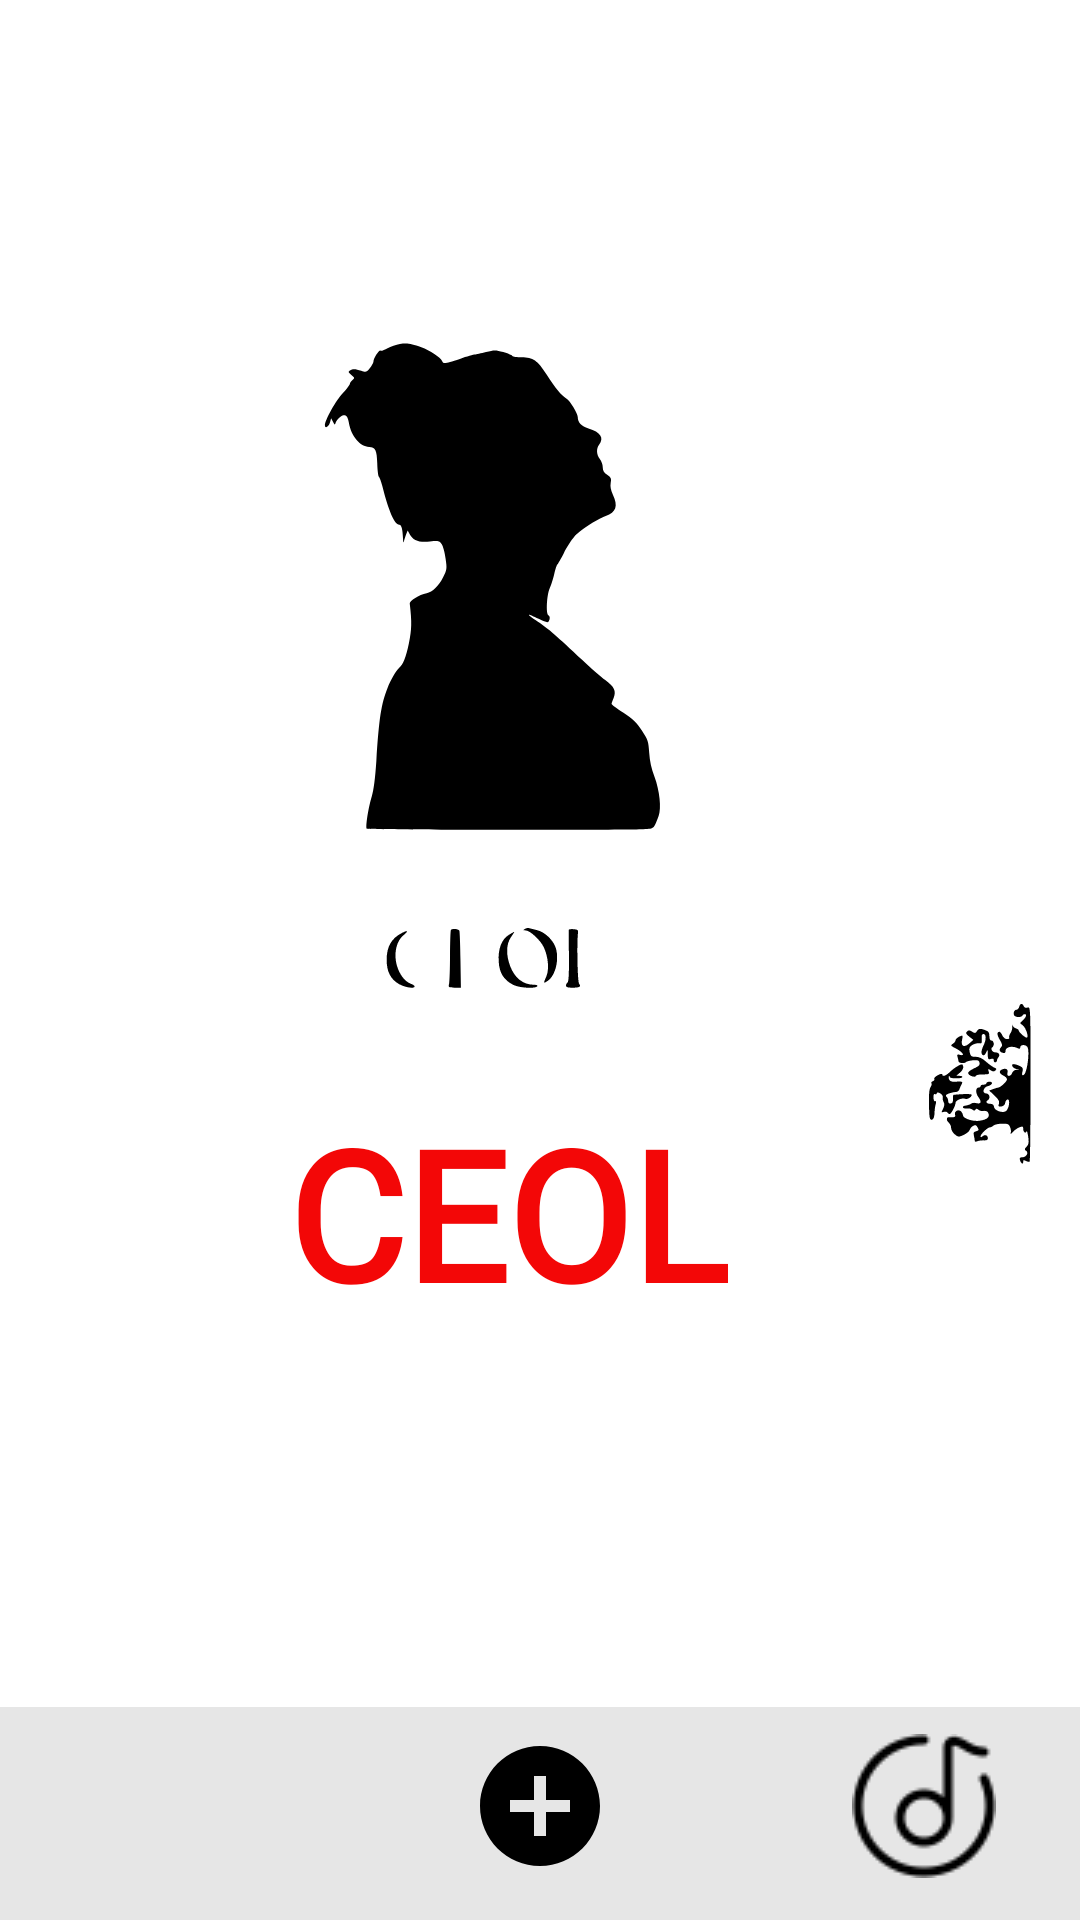

Write the Android layout XML for this screen, with the resource values it uses.
<!-- AndroidManifest.xml: application theme Theme.IMD -->
<!-- res/layout/dashboard.xml -->
<?xml version="1.0" encoding="utf-8"?>
<androidx.constraintlayout.widget.ConstraintLayout xmlns:android="http://schemas.android.com/apk/res/android"
    xmlns:app="http://schemas.android.com/apk/res-auto"
    xmlns:tools="http://schemas.android.com/tools"
    android:layout_width="match_parent"
    android:layout_height="match_parent"
    android:backgroundTint="#E6E6E6"
    tools:context=".MainActivity4">

    <View
        android:id="@+id/view3"
        android:layout_width="wrap_content"
        android:layout_height="wrap_content"
        app:layout_constraintEnd_toEndOf="parent"
        app:layout_constraintTop_toTopOf="parent" />

    <View
        android:id="@+id/view4"
        android:layout_width="416dp"
        android:layout_height="71dp"
        android:background="#E6E6E6"
        app:layout_constraintBottom_toBottomOf="@+id/view3"
        app:layout_constraintStart_toStartOf="@+id/view3" />

    <ImageButton
        android:id="@+id/imageButton2"
        android:layout_width="60dp"
        android:layout_height="60dp"
        android:layout_marginStart="288dp"
        android:layout_marginBottom="652dp"
        android:backgroundTint="#00FFFFFF"
        android:contentDescription="@string/todo16"
        app:layout_constraintBottom_toBottomOf="@+id/view3"
        app:layout_constraintStart_toStartOf="@+id/view3"
        app:srcCompat="@drawable/logout"
        android:onClick="logout1"
        tools:ignore="DuplicateSpeakableTextCheck,SpeakableTextPresentCheck,UsingOnClickInXml" />

    <ImageButton
        android:id="@+id/imageButton5"
        android:layout_width="wrap_content"
        android:layout_height="wrap_content"
        android:layout_marginStart="8dp"
        android:layout_marginBottom="4dp"
        android:backgroundTint="#00FFFFFF"
        android:contentDescription="@string/todo17"
        app:layout_constraintBottom_toBottomOf="@+id/view4"
        app:layout_constraintStart_toStartOf="@+id/view3"
        app:srcCompat="@drawable/icons8_home"
        tools:ignore="SpeakableTextPresentCheck" />

    <ImageButton
        android:id="@+id/imageButton6"
        android:layout_width="wrap_content"
        android:layout_height="wrap_content"
        android:layout_marginStart="144dp"
        android:layout_marginBottom="4dp"
        android:backgroundTint="#00FFFFFF"
        android:contentDescription="@string/todo20"
        app:layout_constraintBottom_toBottomOf="@+id/view4"
        app:layout_constraintStart_toStartOf="@+id/view3"
        app:srcCompat="@drawable/icons8_plus"
        tools:ignore="SpeakableTextPresentCheck" />

    <ImageButton
        android:id="@+id/imageButton7"
        android:layout_width="wrap_content"
        android:layout_height="wrap_content"
        android:layout_marginStart="272dp"
        android:layout_marginBottom="4dp"
        android:backgroundTint="#00FFFFFF"
        android:contentDescription="@string/todo18"
        app:layout_constraintBottom_toBottomOf="@+id/view4"
        app:layout_constraintStart_toStartOf="@+id/view3"
        app:srcCompat="@drawable/songs"
        tools:ignore="SpeakableTextPresentCheck" />

    <ImageButton
        android:id="@+id/profilebutton"
        android:layout_width="65dp"
        android:layout_height="62dp"
        android:layout_marginStart="8dp"
        android:layout_marginBottom="652dp"
        android:backgroundTint="#00FFFFFF"
        android:contentDescription="@string/todo22"
        app:layout_constraintBottom_toBottomOf="@+id/view3"
        app:layout_constraintStart_toStartOf="@+id/view3"
        app:srcCompat="@drawable/profile11"
        tools:ignore="SpeakableTextPresentCheck" />

    <ImageView
        android:id="@+id/imageView8"
        android:layout_width="wrap_content"
        android:layout_height="wrap_content"
        android:layout_marginEnd="16dp"
        android:layout_marginBottom="36dp"
        app:layout_constraintBottom_toBottomOf="@+id/view3"
        app:layout_constraintEnd_toEndOf="@+id/view3"
        app:srcCompat="@drawable/whatsapp_image_2022_11_19_at_3_52_41_am" />

    <TextView
        android:id="@+id/textView10"
        android:layout_width="wrap_content"
        android:layout_height="wrap_content"
        android:layout_marginStart="112dp"
        android:layout_marginBottom="196dp"
        android:fontFamily="@font/lusitana_bold"
        android:text="CEOL"
        android:textColor="#F30707"
        android:textSize="60sp"
        android:textStyle="bold"
        app:layout_constraintBottom_toBottomOf="@+id/view3"
        app:layout_constraintStart_toStartOf="@+id/imageView8" />

</androidx.constraintlayout.widget.ConstraintLayout>
<!-- resources referenced by this layout -->
<resources>
  <!-- drawable icons8_plus (drawable) -->
  <vector xmlns:android="http://schemas.android.com/apk/res/android"
      android:width="48dp"
      android:height="48dp"
      android:viewportWidth="24"
      android:viewportHeight="24">
    <path
        android:pathData="M12,2C6.477,2 2,6.477 2,12s4.477,10 10,10s10,-4.477 10,-10S17.523,2 12,2zM17,13h-4v4h-2v-4H7v-2h4V7h2v4h4V13z"
        android:fillColor="#000000"/>
  </vector>
  <!-- drawable logout: png bitmap (drawable, 500 bytes) -->
  <!-- drawable songs: png bitmap (drawable, 1392 bytes) -->
  <!-- drawable whatsapp_image_2022_11_19_at_3_52_41_am: vector/xml drawable (drawable, 9001 chars, omitted) -->
  <string name="todo16">TODO</string>
  <string name="todo17">TODO</string>
  <string name="todo18">TODO</string>
  <string name="todo20">TODO</string>
  <string name="todo22">TODO</string>
  <style name="Theme.IMD" parent="Theme.MaterialComponents.DayNight.DarkActionBar">
          
          <item name="colorPrimary">@color/purple_500</item>
          <item name="colorPrimaryVariant">@color/purple_700</item>
          <item name="colorOnPrimary">@color/white</item>
          
          <item name="colorSecondary">@color/teal_200</item>
          <item name="colorSecondaryVariant">@color/teal_700</item>
          <item name="colorOnSecondary">@color/black</item>
          
          <item name="android:statusBarColor">?attr/colorPrimaryVariant</item>
          
      </style>
  <!-- not gathered from this repository: default colours our renderer supplied (Android Studio template values) -->
  <color name="purple_500">#FF6200EE</color>
  <color name="purple_700">#FF3700B3</color>
  <color name="teal_200">#FF03DAC5</color>
  <color name="teal_700">#FF018786</color>
  <color name="black">#FF000000</color>
  <color name="white">#FFFFFFFF</color>
</resources>
